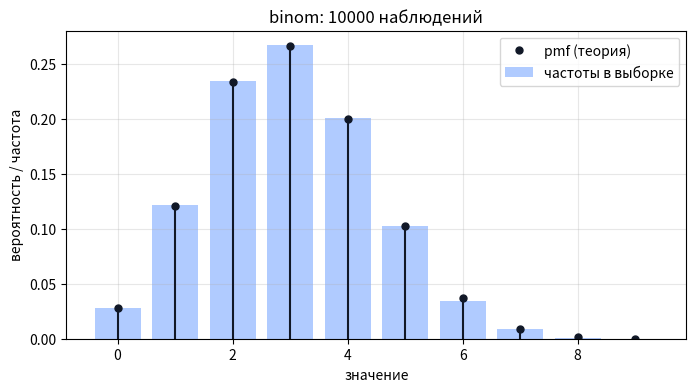

Write the Python code that produced this figure. (Note: this script raises an exception after producing the figure.)
import numpy as np
import matplotlib.pyplot as plt
from scipy import stats

# @title Готовая функция plot_dist (выполните ячейку, разбирать код не нужно)
def plot_dist(sample, dist, title=None):
    """Рисует выборку и теоретический закон на одном графике.

    sample — массив наблюдений (например, результат dist.rvs(...)),
    dist   — «замороженное» распределение, например stats.binom(n=10, p=0.3).
    """
    if not hasattr(dist, "dist"):
        raise TypeError("plot_dist ждёт распределение с параметрами, "
                        "например stats.binom(n=10, p=0.3), а не stats.binom.")
    sample = np.asarray(sample, dtype=float)
    if sample.ndim != 1 or sample.size == 0:
        raise ValueError("Первый аргумент — непустой одномерный массив наблюдений.")

    fig, ax = plt.subplots(figsize=(8, 4))
    lo = min(sample.min(), dist.ppf(0.001))
    hi = max(sample.max(), dist.ppf(0.999))
    if isinstance(dist.dist, stats.rv_discrete):
        values, counts = np.unique(sample, return_counts=True)
        ax.bar(values, counts / sample.size, width=0.8, color="#1F6BFF",
               alpha=0.35, label="частоты в выборке")
        ks = np.arange(np.floor(lo), np.ceil(hi) + 1)
        ax.vlines(ks, 0, dist.pmf(ks), color="#111827", lw=1.5)
        ax.plot(ks, dist.pmf(ks), "o", color="#111827", ms=5, label="pmf (теория)")
        ax.set_ylabel("вероятность / частота")
    else:
        ax.hist(sample, bins=50, density=True, color="#1F6BFF", alpha=0.35,
                label="гистограмма выборки")
        xs = np.linspace(lo, hi, 400)
        ax.plot(xs, dist.pdf(xs), color="#111827", lw=2, label="pdf (теория)")
        ax.set_ylabel("плотность")
    ax.set_xlabel("значение")
    ax.set_title(title or f"{dist.dist.name}: {sample.size} наблюдений")
    ax.grid(alpha=0.3)
    ax.legend()
    plt.show()

X = stats.binom(n=10, p=0.3)           # биномиальный закон: 10 опытов, вероятность успеха 0.3
sample_x = X.rvs(size=10_000, random_state=1)
sample_x[:10]

plot_dist(sample_x, X)

print(f"E(X):   теория {X.mean():.3f}, выборка {sample_x.mean():.3f}")
print(f"Var(X): теория {X.var():.3f}, выборка {sample_x.var():.3f}")

B = ...
sample_b = ...
plot_dist(sample_b, B)
print(f"E(B):   теория {...:.3f}, выборка {...:.3f}")
print(f"Var(B): теория {...:.3f}, выборка {...:.3f}")

N = ...
sample_n = ...
plot_dist(sample_n, N)
print(f"E(N):   теория {...:.3f}, выборка {...:.3f}")
print(f"Var(N): теория {...:.3f}, выборка {...:.3f}")

params = {
    "binom": {"n": 20, "p": 0.25},
    # допишите остальные три
}





W = stats.norm(loc=50, scale=25)
print("Var(W) =", W.var())

Z = stats.norm(loc=0, scale=1)
Z.pmf(0.5)

B = stats.binom(n=20, p=0.25)
print(f"E(B) = {B.mean}")

batch_laws = {
    "с возвращением": ...,
    "без возвращения": ...,
}

for name, law in batch_laws.items():
    print(name)
    print("  E(X)        =", ...)
    print("  Var(X)      =", ...)
    print("  P(X >= 3)   =", ...)
    print("  95-й перцентиль =", ...)

batch_samples = {}
for name, law in batch_laws.items():
    batch_samples[name] = ...

for name, law in batch_laws.items():
    s = batch_samples[name]
    print(f"{name}: частота X >= 3 = {...:.4f}, вероятность = {...:.4f}")
    plot_dist(s, law, title=name)
